10-way image classification set "split_data" from GitHub (SaiDhanyaa/Automated_Music_Genre_Classification_with_Deep_Learning_Techniques); label vocabulary: blues, classical, country, disco, hip-hop, jazz, metal, pop, reggae, rock.

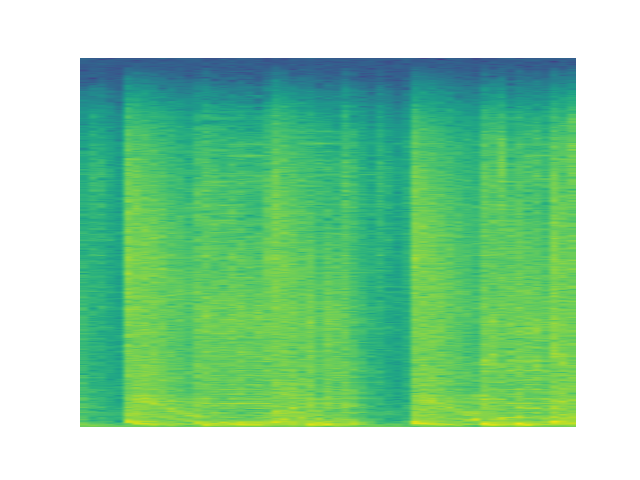
Label: metal

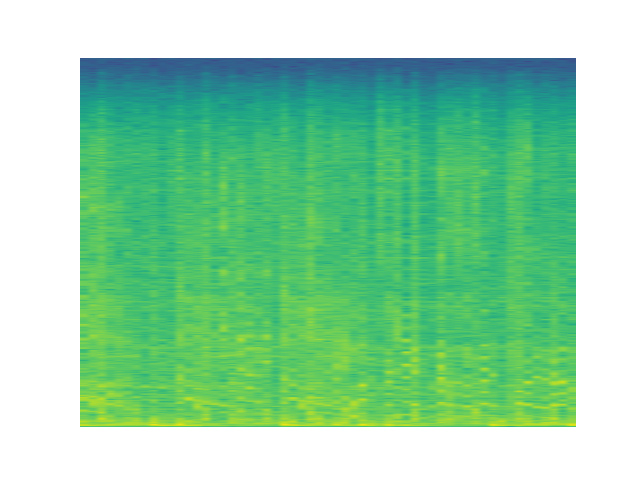
Label: hip-hop

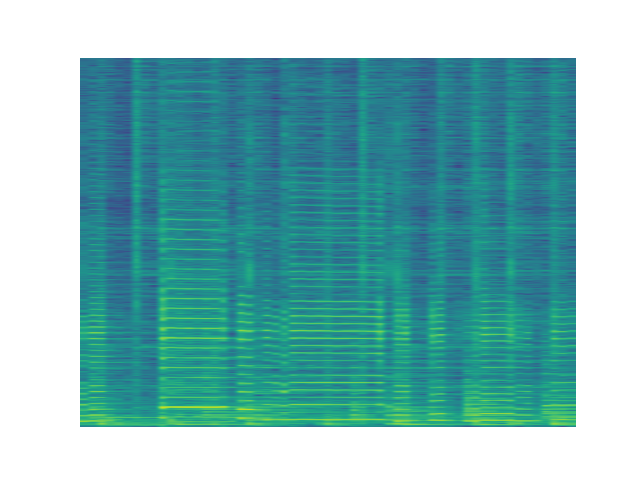
Label: jazz

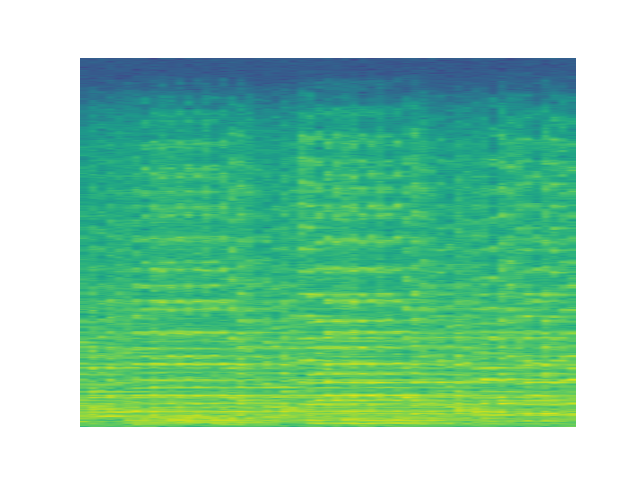
Label: classical

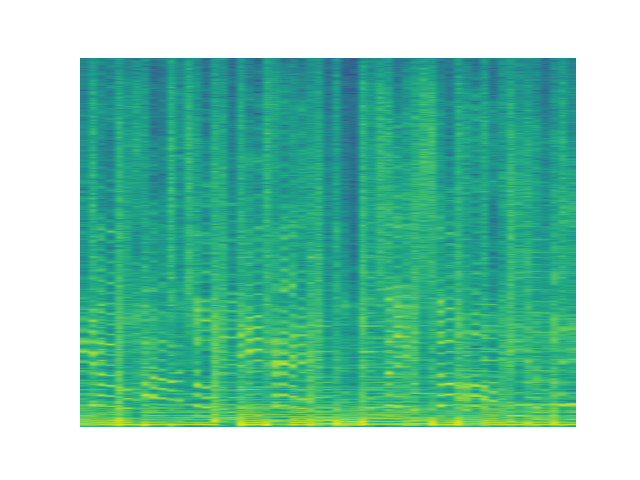
Label: disco

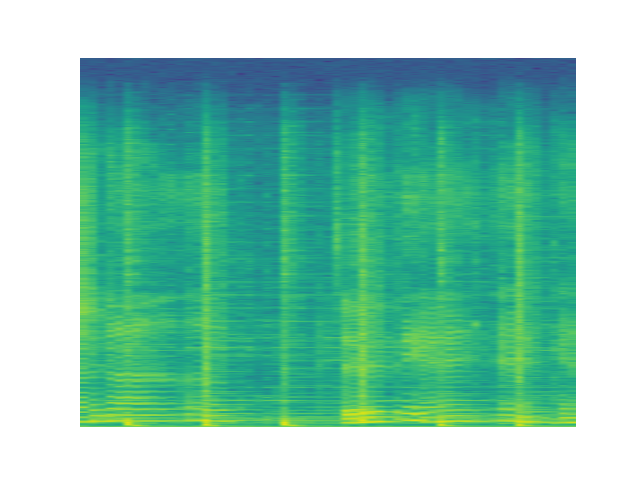
Label: rock
